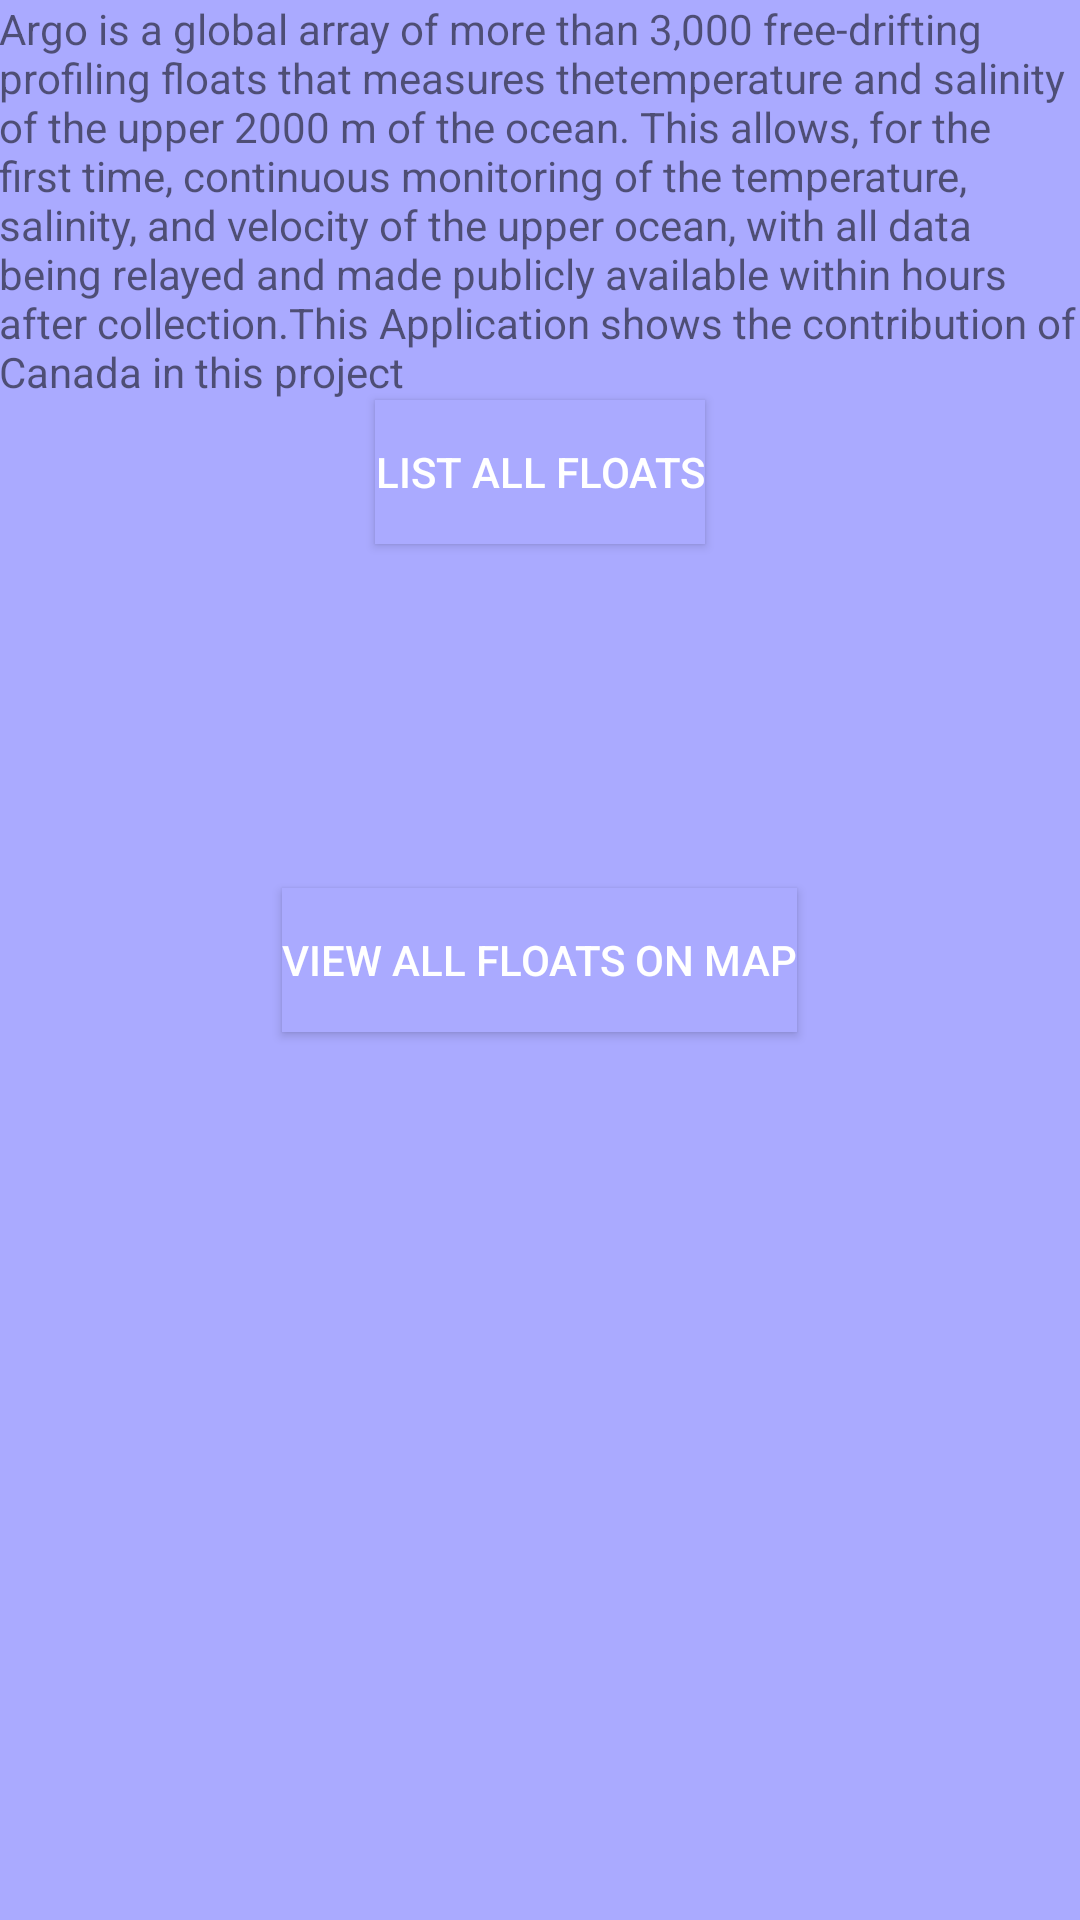

This screen was rendered from an Android layout file. Write that file and the resources it references.
<!-- AndroidManifest.xml: application theme AppTheme -->
<!-- res/layout/activity_main.xml -->
<RelativeLayout xmlns:android="http://schemas.android.com/apk/res/android"
    xmlns:tools="http://schemas.android.com/tools" android:layout_width="match_parent"
    android:layout_height="match_parent" android:paddingLeft="@dimen/activity_horizontal_margin"
    android:paddingRight="@dimen/activity_horizontal_margin"
    android:paddingTop="@dimen/activity_vertical_margin"
    android:paddingBottom="@dimen/activity_vertical_margin" tools:context=".MainActivity"
    android:focusable="false"
    android:focusableInTouchMode="false">

    <TextView android:text="@string/hello_world" android:layout_width="wrap_content"
        android:layout_height="wrap_content"
        android:id="@+id/textView" />

    <Button
        android:layout_width="wrap_content"
        android:layout_height="wrap_content"
        android:text="List all FLoats"
        android:id="@+id/button"
        android:layout_below="@+id/textView"
        android:onClick="listFloats"
        android:layout_centerHorizontal="true"
        android:background="#aaaaff"
        android:backgroundTint="#aaaaff"
        android:textColor="#ffffffff" />

    <Button
        android:layout_width="wrap_content"
        android:layout_height="wrap_content"
        android:text="View all floats on Map"
        android:id="@+id/button2"
        android:onClick="floatsMap"
        android:layout_centerVertical="true"
        android:layout_centerHorizontal="true"
        android:textColor="#ffffffff"
        android:background="#aaaaff" />

</RelativeLayout>
<!-- resources referenced by this layout -->
<resources>
  <string name="hello_world">Argo is a global array of more than 3,000 free-drifting profiling floats that measures thetemperature and salinity of the upper 2000 m of the ocean.  This allows, for the first time, continuous monitoring of the temperature, salinity, and velocity of the upper ocean, with all data being relayed and made publicly available within hours after collection.This Application shows the contribution of Canada in this project</string>
  <style name="AppTheme" parent="Theme.AppCompat.Light.DarkActionBar">
          <item name="android:background">#aaaaff</item>
           
      </style>
</resources>
